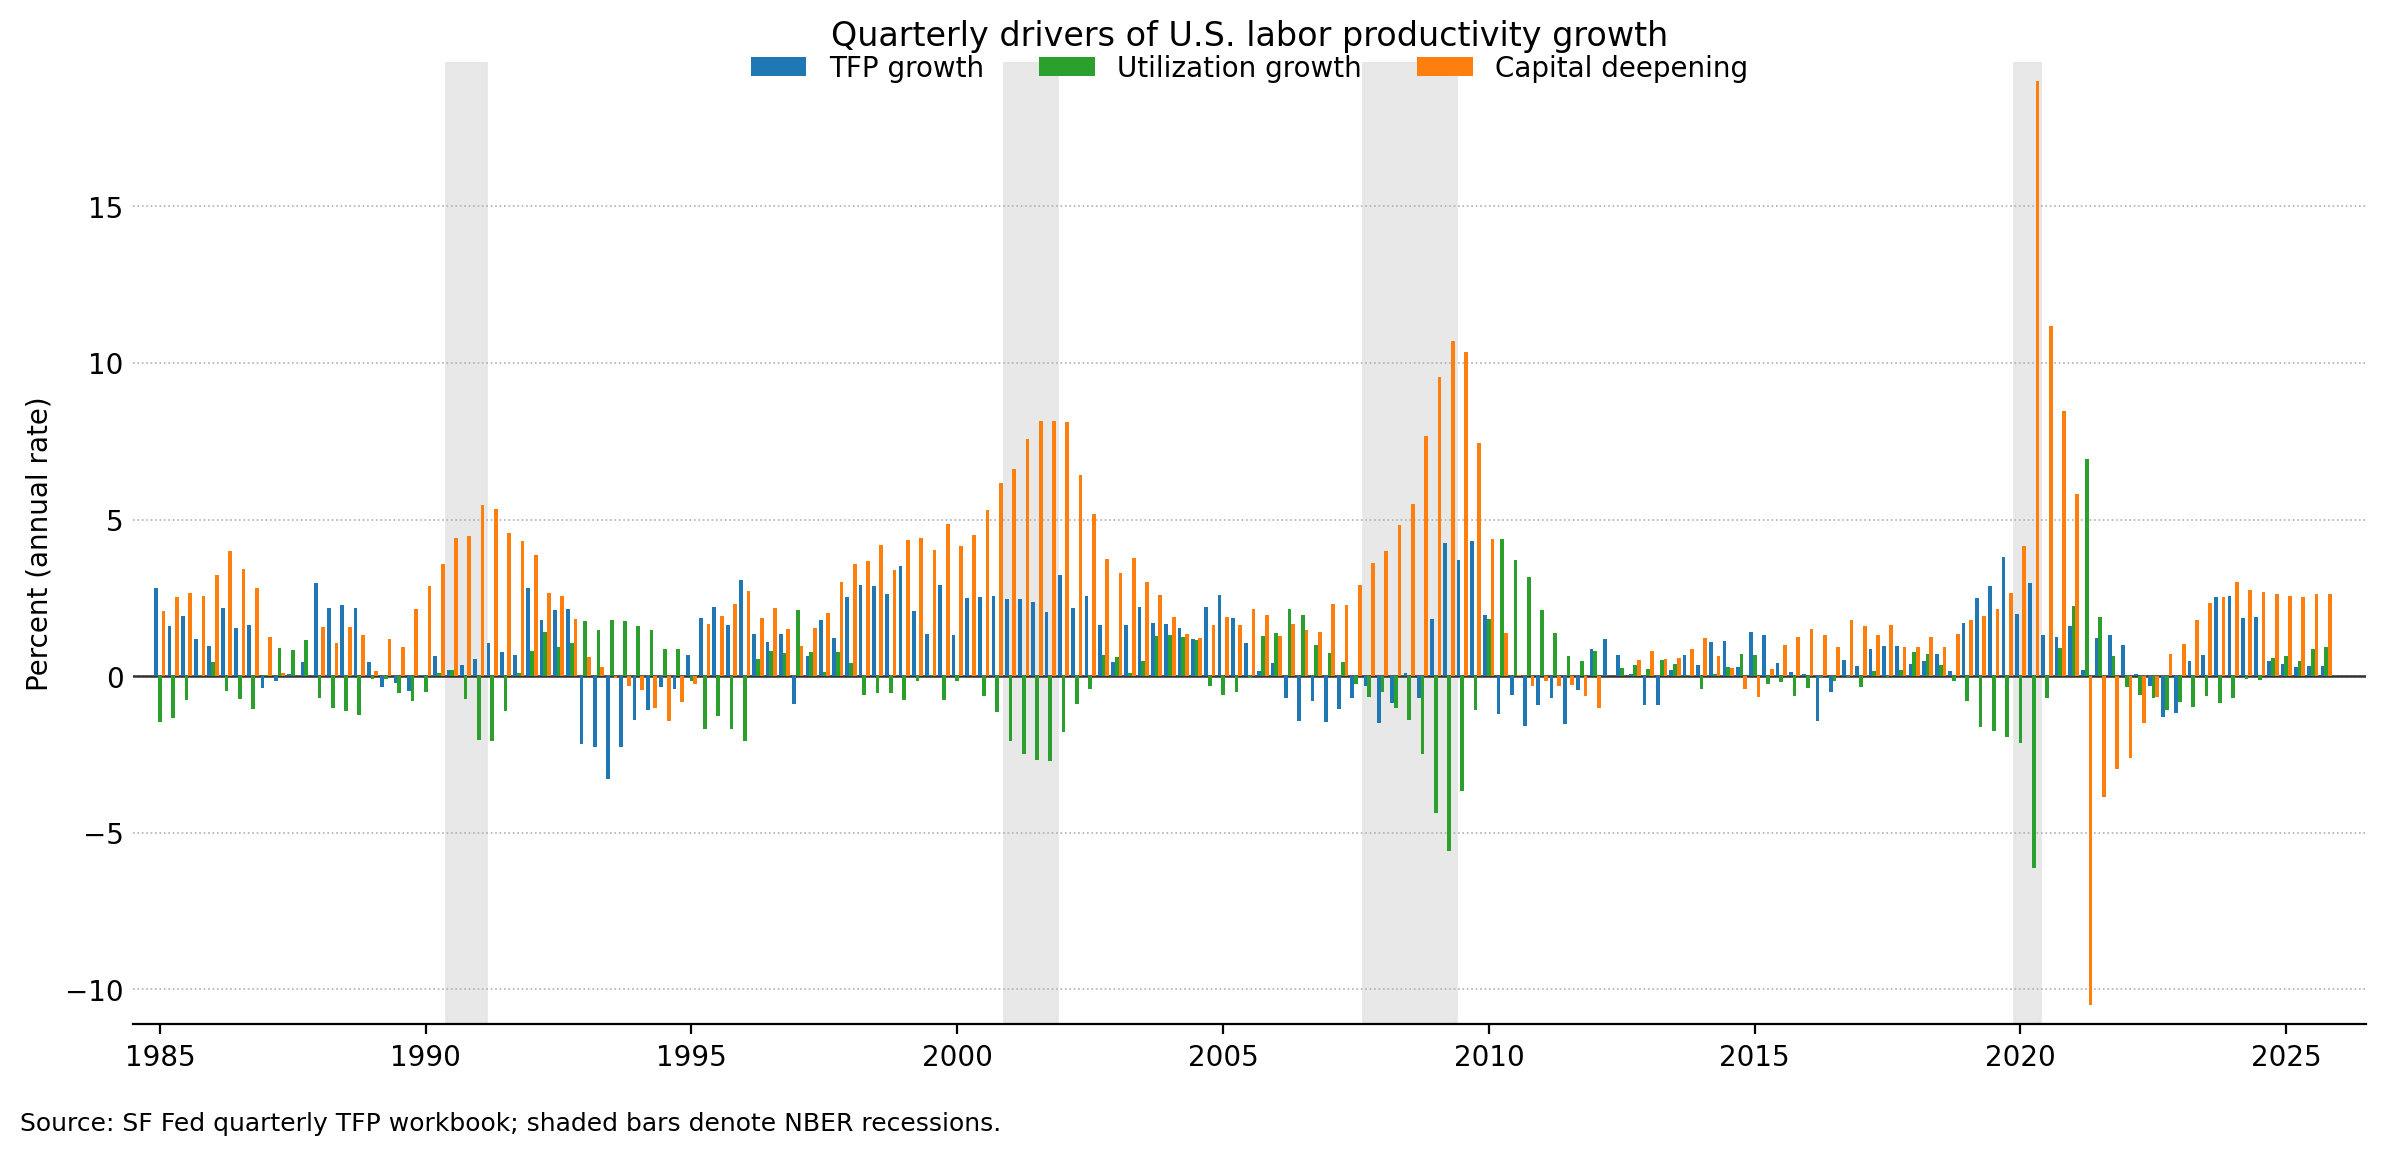

The file beside this chart, header and first rows:
date, tfp_growth, utilization_growth, capital_deepening
1985Q1, 2.829, -1.45, 2.083
1985Q2, 1.59, -1.348, 2.542
1985Q3, 1.915, -0.7463, 2.663
1985Q4, 1.174, 0.03266, 2.574
1986Q1, 0.955, 0.4488, 3.232
1986Q2, 2.18, -0.4649, 3.998
1986Q3, 1.539, -0.7211, 3.406
1986Q4, 1.634, -1.053, 2.813
1987Q1, -0.389, 0.03292, 1.243
1987Q2, -0.1602, 0.8904, 0.1047
1987Q3, 0.07269, 0.8448, 0.00171
1987Q4, 0.4654, 1.147, -0.002308
1988Q1, 2.976, -0.7056, 1.555
1988Q2, 2.183, -1.011, 1.059
1988Q3, 2.27, -1.126, 1.581
1988Q4, 2.162, -1.242, 1.315
1989Q1, 0.437, -0.09499, 0.1789
1989Q2, -0.3432, -0.09886, 1.171
1989Q3, -0.205, -0.5318, 0.9443
1989Q4, -0.4875, -0.7827, 2.136
1990Q1, 0.04659, -0.504, 2.887
1990Q2, 0.6498, 0.08465, 3.585
1990Q3, 0.1961, 0.194, 4.419
1990Q4, 0.3409, -0.7183, 4.474
1991Q1, 0.5629, -2.03, 5.476
1991Q2, 1.054, -2.07, 5.329
1991Q3, 0.7791, -1.107, 4.562
1991Q4, 0.6802, 0.09659, 4.33
1992Q1, 2.818, 0.8146, 3.875
1992Q2, 1.805, 1.397, 2.662
1992Q3, 2.099, 0.9301, 2.56
1992Q4, 2.137, 1.064, 1.831
1993Q1, -2.172, 1.775, 0.6064
1993Q2, -2.252, 1.458, 0.3072
1993Q3, -3.286, 1.788, -0.05349
1993Q4, -2.255, 1.76, -0.3001
1994Q1, -1.403, 1.593, -0.4515
1994Q2, -1.067, 1.486, -1.012
1994Q3, -0.3423, 0.8666, -1.431
1994Q4, -0.4189, 0.8681, -0.8345
1995Q1, 0.6844, -0.1531, -0.2604
1995Q2, 1.843, -1.673, 1.664
1995Q3, 2.205, -1.259, 1.932
1995Q4, 1.633, -1.675, 2.318
1996Q1, 3.058, -2.062, 2.709
1996Q2, 1.351, 0.5563, 1.847
1996Q3, 1.097, 0.8172, 2.178
1996Q4, 1.345, 0.7346, 1.499
1997Q1, -0.8894, 2.124, 0.9498
1997Q2, 0.6422, 0.7686, 1.54
1997Q3, 1.798, 0.127, 2.02
1997Q4, 1.211, 0.7767, 3
1998Q1, 2.528, 0.4351, 3.578
1998Q2, 2.909, -0.6045, 3.685
1998Q3, 2.863, -0.5374, 4.203
1998Q4, 2.632, -0.5387, 3.402
1999Q1, 3.509, -0.7758, 4.355
1999Q2, 2.096, -0.166, 4.422
1999Q3, 1.351, 0.0417, 4.031
1999Q4, 2.924, -0.7552, 4.853
... 104 more rows
